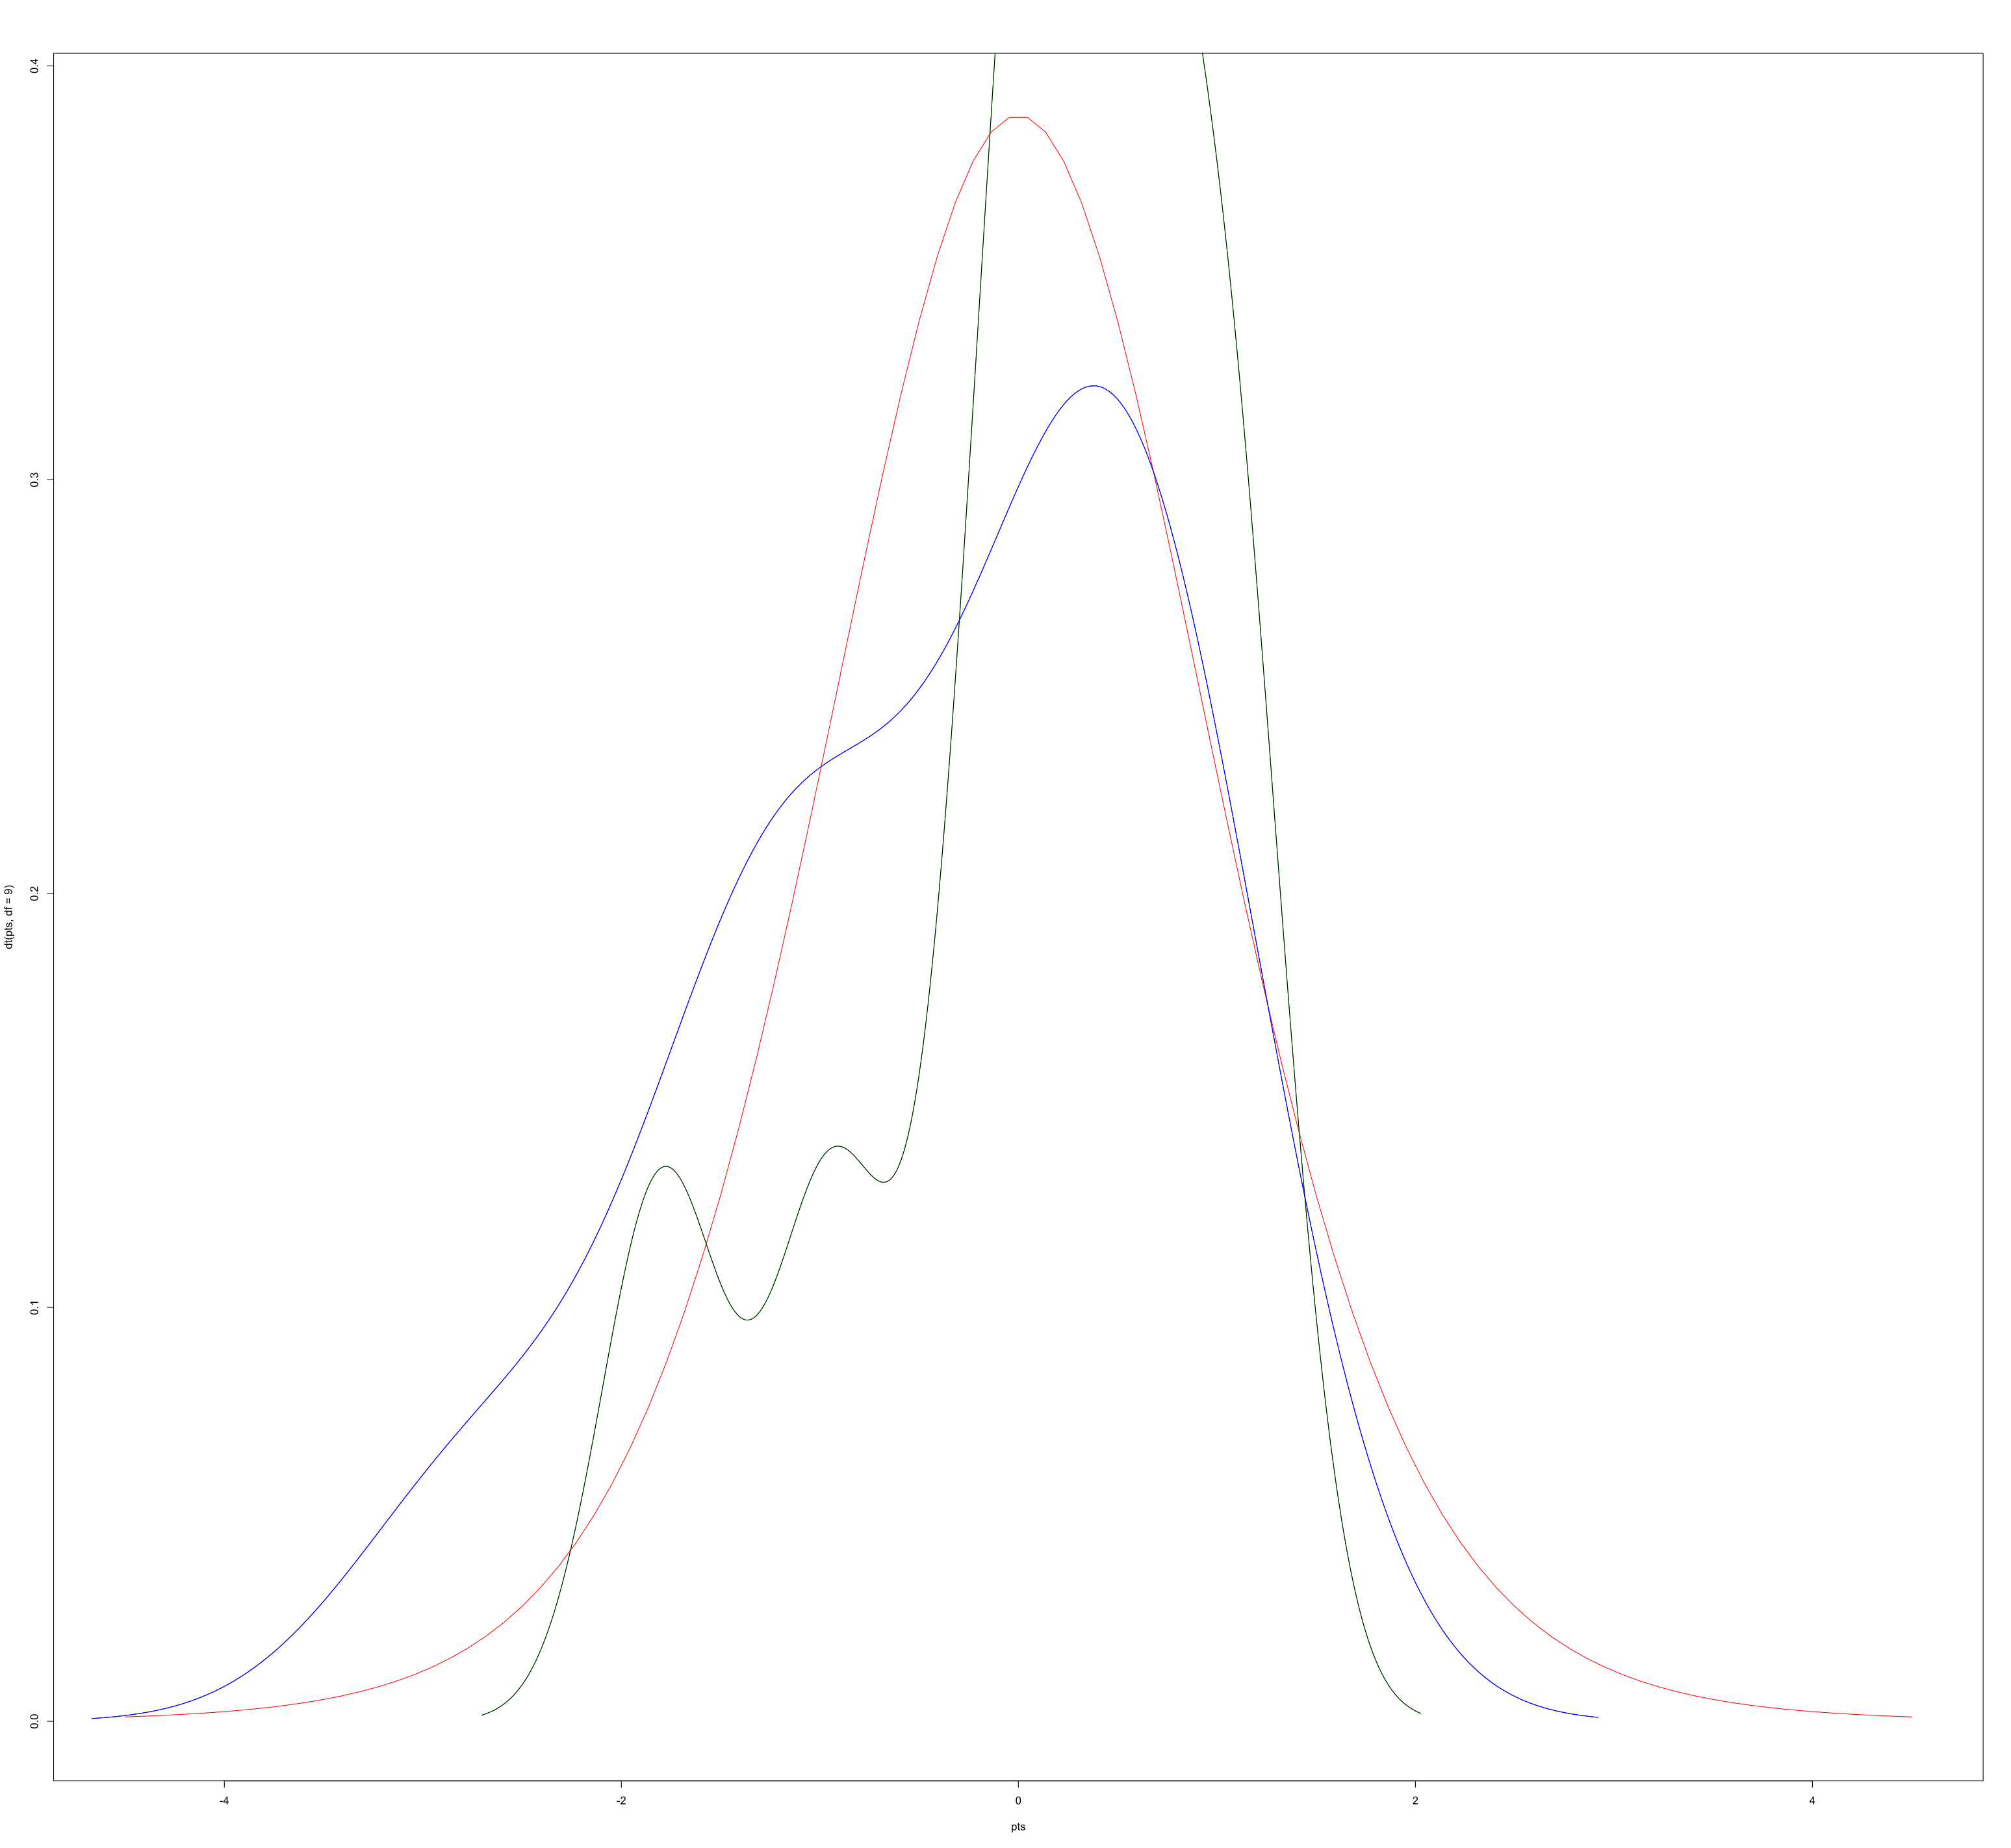

Generate this figure with R:
# Autthor: Pawar, Date: 10/29/2024, Purpose: Calculate T test

# Create 2 variables/groups x and y
x = rnorm(10)
y = rnorm(10)


# Plot x and y variables to check if they follow a normal distribution 
pts = seq(-4.5,4.5,length=100)
plot(pts,dt(pts,df=9),col='red',type='l')
lines(density(x), col='black')
lines(density(y), col='blue')


Apply the Ttest function to get P value
ttest = t.test(x,y)

Welch Two Sample t-test

data:  x and y
t = 1.0655, df = 16.858, p-value = 0.3017
alternative hypothesis: true difference in means is not equal to 0
95 percent confidence interval:
 -0.4834829  1.4686944
sample estimates:
  mean of x   mean of y 
 0.09509367 -0.39751209 
